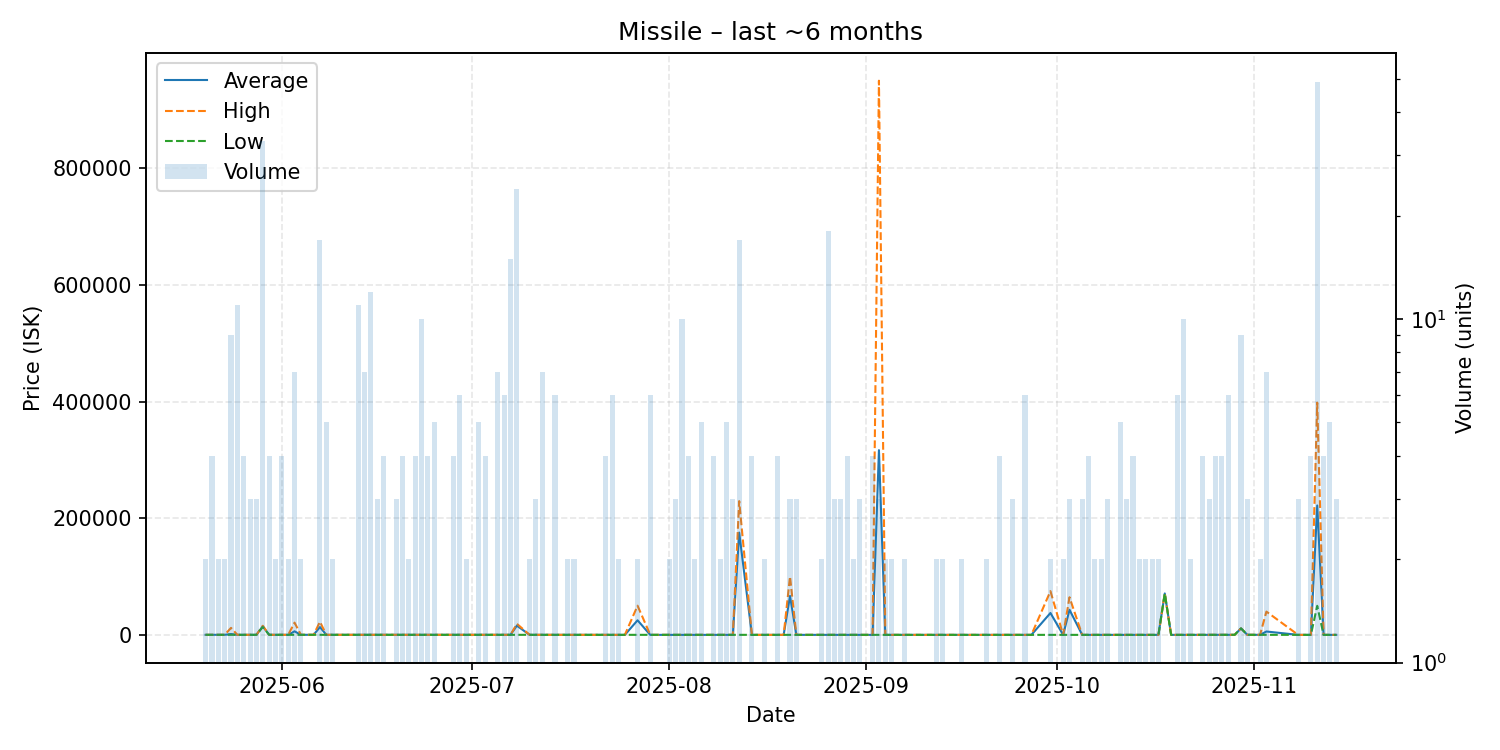

Source data for this figure (header and first rows):
date, average, highest, lowest, order_count, volume
2025-05-20, 109.1, 109.1, 109.1, 2, 2
2025-05-21, 109.1, 109.1, 109.1, 3, 4
2025-05-22, 109.2, 109.2, 109.1, 2, 2
2025-05-23, 109.2, 109.2, 109.2, 2, 2
2025-05-24, 1430, 12000, 109.2, 5, 9
2025-05-25, 109.2, 109.3, 109.2, 7, 11
2025-05-26, 109.2, 109.2, 109.2, 3, 4
2025-05-27, 109.2, 109.2, 109.2, 2, 3
2025-05-28, 109.2, 109.2, 109.2, 3, 3
2025-05-29, 14672, 15580, 13545, 12, 33
2025-05-30, 109.2, 109.2, 109.2, 3, 4
2025-05-31, 109.2, 109.2, 109.2, 1, 2
2025-06-01, 109.2, 109.2, 109.2, 3, 4
2025-06-02, 109.2, 109.2, 109.2, 2, 2
2025-06-03, 6072, 20980, 109.2, 6, 7
2025-06-04, 109.2, 109.2, 109.2, 1, 2
2025-06-06, 109.2, 109.2, 109.2, 1, 1
2025-06-07, 13404, 22500, 109.2, 12, 17
2025-06-08, 109.2, 109.2, 109.2, 4, 5
2025-06-09, 109.2, 109.2, 109.2, 2, 2
2025-06-10, 109.2, 109.2, 109.2, 1, 1
2025-06-12, 109.2, 109.2, 109.2, 1, 1
2025-06-13, 109.2, 109.2, 109.2, 3, 11
2025-06-14, 105.3, 109.2, 100.0, 6, 7
2025-06-15, 100.0, 100.0, 100.0, 5, 12
2025-06-16, 100.0, 100.0, 100.0, 3, 3
2025-06-17, 100.0, 100.0, 100.0, 3, 4
2025-06-19, 100.0, 100.0, 100.0, 2, 3
2025-06-20, 75.0, 100.0, 0.01, 4, 4
2025-06-21, 100.0, 100.0, 100.0, 2, 2
2025-06-22, 100.0, 100.0, 100.0, 4, 4
2025-06-23, 100, 100.1, 100.0, 7, 10
2025-06-24, 100.0, 100.0, 100.0, 4, 4
2025-06-25, 100.0, 100.0, 100.0, 3, 5
2025-06-26, 100.0, 100.0, 100.0, 1, 1
2025-06-27, 100.0, 100.0, 100.0, 1, 1
2025-06-28, 100.0, 100.0, 100.0, 3, 4
2025-06-29, 100.0, 100.0, 100.0, 4, 6
2025-06-30, 100.0, 100.0, 100.0, 2, 2
2025-07-02, 100.0, 100.0, 100.0, 5, 5
2025-07-03, 100.0, 100.0, 100.0, 4, 4
2025-07-05, 100.0, 100.0, 100.0, 2, 7
2025-07-06, 100, 100.1, 100.0, 5, 6
2025-07-07, 100.0, 100.0, 100.0, 3, 15
2025-07-08, 15729, 19000, 100.0, 13, 24
2025-07-10, 100.0, 100.0, 100.0, 2, 2
2025-07-11, 100.0, 100.0, 100.0, 3, 3
2025-07-12, 100.0, 100.0, 100.0, 5, 7
2025-07-14, 70.0, 100.0, 10.0, 2, 6
2025-07-15, 10.0, 10.0, 10.0, 1, 1
2025-07-16, 10.0, 10.0, 10.0, 2, 2
2025-07-17, 10.0, 10.0, 10.0, 1, 2
2025-07-19, 10.0, 10.0, 10.0, 1, 1
2025-07-20, 10.0, 10.0, 10.0, 1, 1
2025-07-22, 10.0, 10.01, 10.0, 3, 4
2025-07-23, 10.0, 10.0, 10.0, 1, 6
2025-07-24, 10.0, 10.0, 10.0, 2, 2
2025-07-25, 10.0, 10.0, 10.0, 1, 1
2025-07-27, 25005, 50000, 10.0, 2, 2
2025-07-29, 10.0, 10.0, 10.0, 2, 6
... 88 more rows
